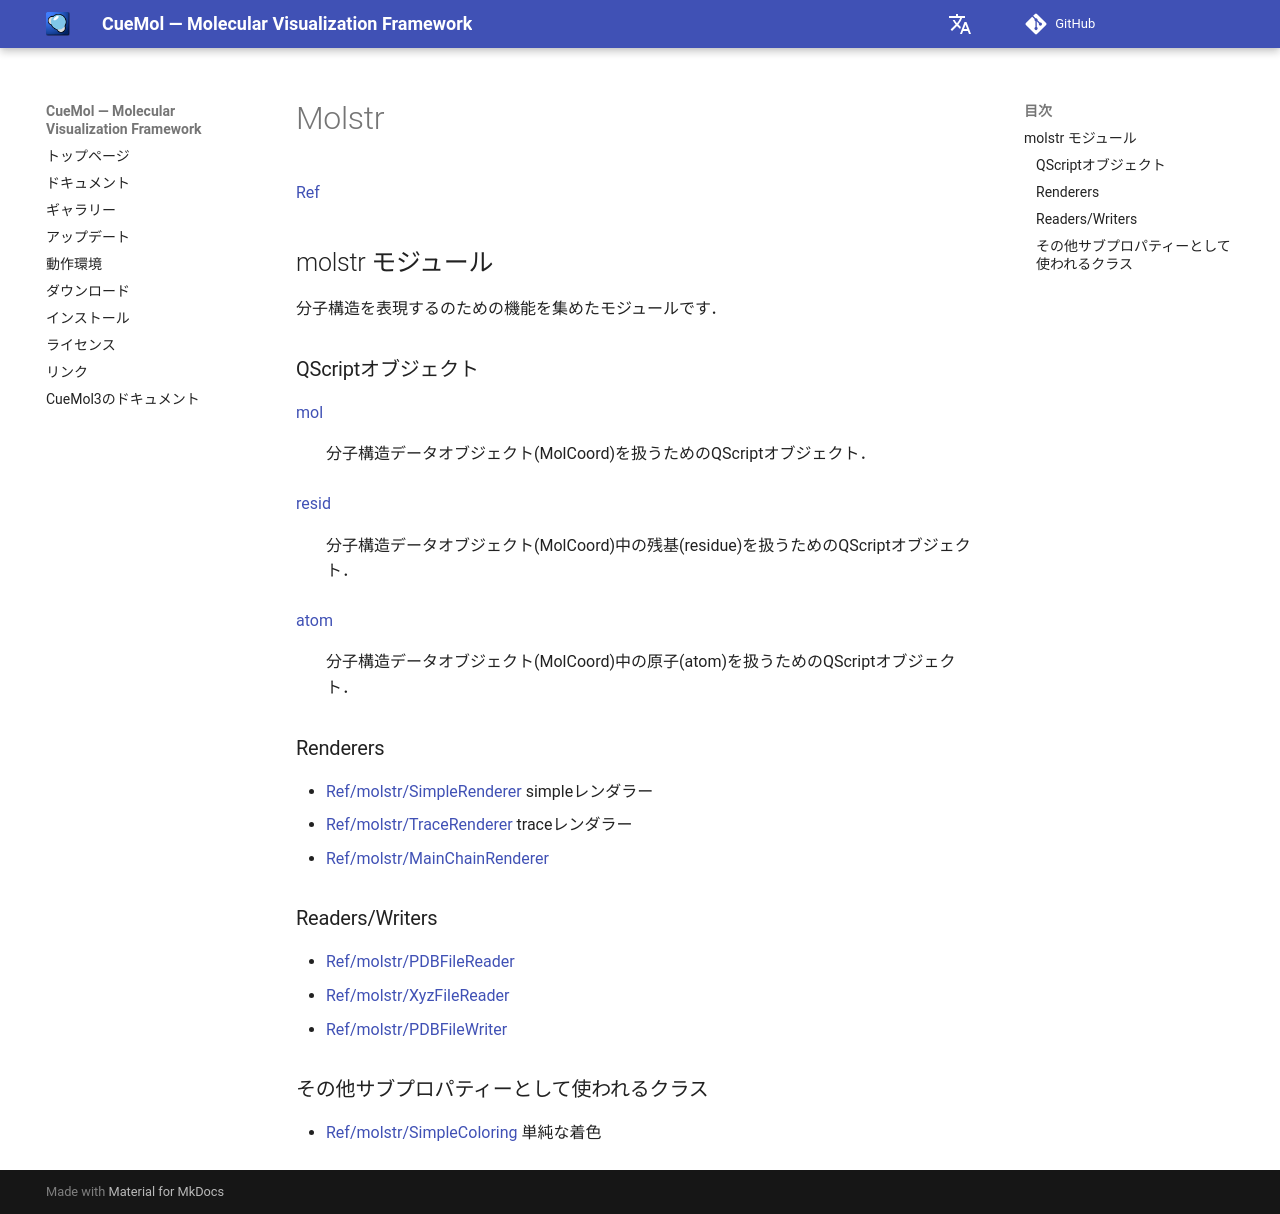

repository: CueMol/cuemol2_docs · page: Ref/molstr/index.html · generator: mkdocs

[Ref](../../Ref)

## molstr モジュール

分子構造を表現するのための機能を集めたモジュールです．

### QScriptオブジェクト

[mol](../../Ref/molstr/mol)
:   分子構造データオブジェクト(MolCoord)を扱うためのQScriptオブジェクト．

[resid](../../Ref/molstr/resid)
:   分子構造データオブジェクト(MolCoord)中の残基(residue)を扱うためのQScriptオブジェクト．

[atom](../../Ref/molstr/atom)
:   分子構造データオブジェクト(MolCoord)中の原子(atom)を扱うためのQScriptオブジェクト．

### Renderers

*  [Ref/molstr/SimpleRenderer](../../Ref/molstr/SimpleRenderer) simpleレンダラー
*  [Ref/molstr/TraceRenderer](../../Ref/molstr/TraceRenderer) traceレンダラー
*  [Ref/molstr/MainChainRenderer](../../Ref/molstr/MainChainRenderer)

### Readers/Writers

*  [Ref/molstr/PDBFileReader](../../Ref/molstr/PDBFileReader)
*  [Ref/molstr/XyzFileReader](../../Ref/molstr/XyzFileReader)
*  [Ref/molstr/PDBFileWriter](../../Ref/molstr/PDBFileWriter)

### その他サブプロパティーとして使われるクラス

*  [Ref/molstr/SimpleColoring](../../Ref/molstr/SimpleColoring) 単純な着色
